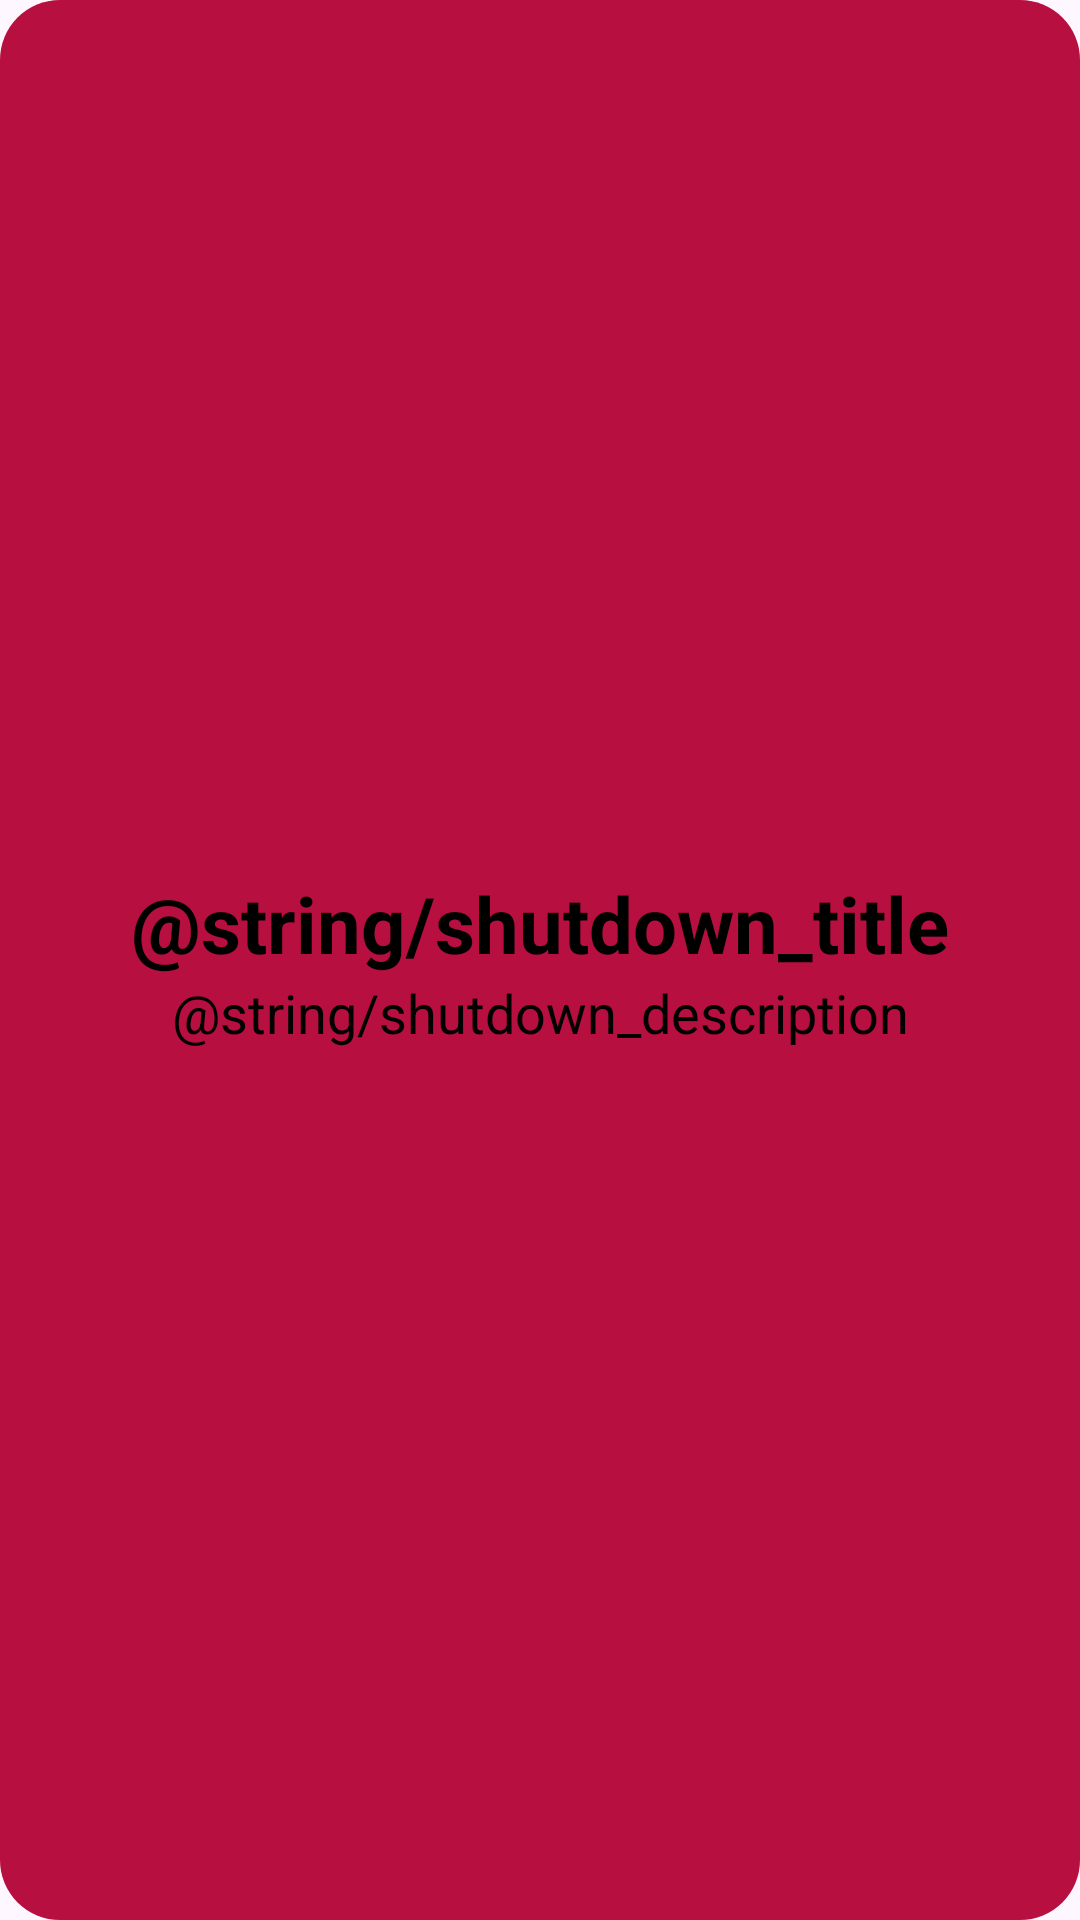

Android layout source for this screen:
<!-- AndroidManifest.xml: application theme Theme.RaspberryPi -->
<!-- res/layout/shutdown_pi.xml -->
<?xml version="1.0" encoding="utf-8"?>
<RelativeLayout xmlns:android="http://schemas.android.com/apk/res/android"
    android:layout_width="300dp"
    android:layout_height="wrap_content"
    android:layout_gravity="center"
    android:background="@drawable/dialog"
    android:gravity="center"
    android:padding="20dp">

    <TextView
        android:id="@+id/title_textview"
        android:layout_width="match_parent"
        android:layout_height="wrap_content"
        android:text="@string/shutdown_title"
        android:textAlignment="center"
        android:textColor="@color/text"
        android:textSize="26sp"
        android:textStyle="bold" />

    <TextView
        android:id="@+id/description_textview"
        android:layout_width="match_parent"
        android:layout_height="wrap_content"
        android:layout_below="@+id/title_textview"
        android:text="@string/shutdown_description"
        android:textAlignment="center"
        android:textColor="@color/text"
        android:textSize="18sp" />

</RelativeLayout>
<!-- resources referenced by this layout -->
<resources>
  <color name="text">#000000</color>
  <!-- drawable dialog (drawable) -->
  <shape xmlns:android="http://schemas.android.com/apk/res/android"
      android:shape="rectangle">
  
      <solid android:color="@color/raspberry" />
  
      <corners android:radius="20dp" />
  
  </shape>
  <string name="shutdown_description">You will have to manually start the device in order to make it boot again.</string>
  <string name="shutdown_title">Do you really wish to shutdown?</string>
  <style name="Theme.RaspberryPi" parent="Theme.Material3.Light.NoActionBar">
          
          <item name="colorPrimary">@color/purple_500</item>
          <item name="colorPrimaryVariant">@color/purple_700</item>
          <item name="colorOnPrimary">@color/white</item>
          
          <item name="colorSecondary">@color/teal_200</item>
          <item name="colorSecondaryVariant">@color/teal_700</item>
          <item name="colorOnSecondary">@color/black</item>
          
          <item name="android:statusBarColor">@color/custom_background</item>
          
          <item name="android:windowLightStatusBar">true</item>
          <item name="android:windowSplashScreenBackground" tools:targetApi="s">@color/custom_background</item>
          <item name="android:navigationBarColor">@color/nav_menu_color</item>
      </style>
  <color name="raspberry">#B70F3F</color>
  <color name="purple_500">#FF6200EE</color>
  <color name="purple_700">#FF3700B3</color>
  <color name="white">#FFFFFFFF</color>
  <color name="teal_200">#FF03DAC5</color>
  <color name="teal_700">#FF018786</color>
  <color name="black">#FF000000</color>
  <color name="custom_background">#E1F3FA</color>
  <color name="nav_menu_color">#B6D4DF</color>
</resources>
